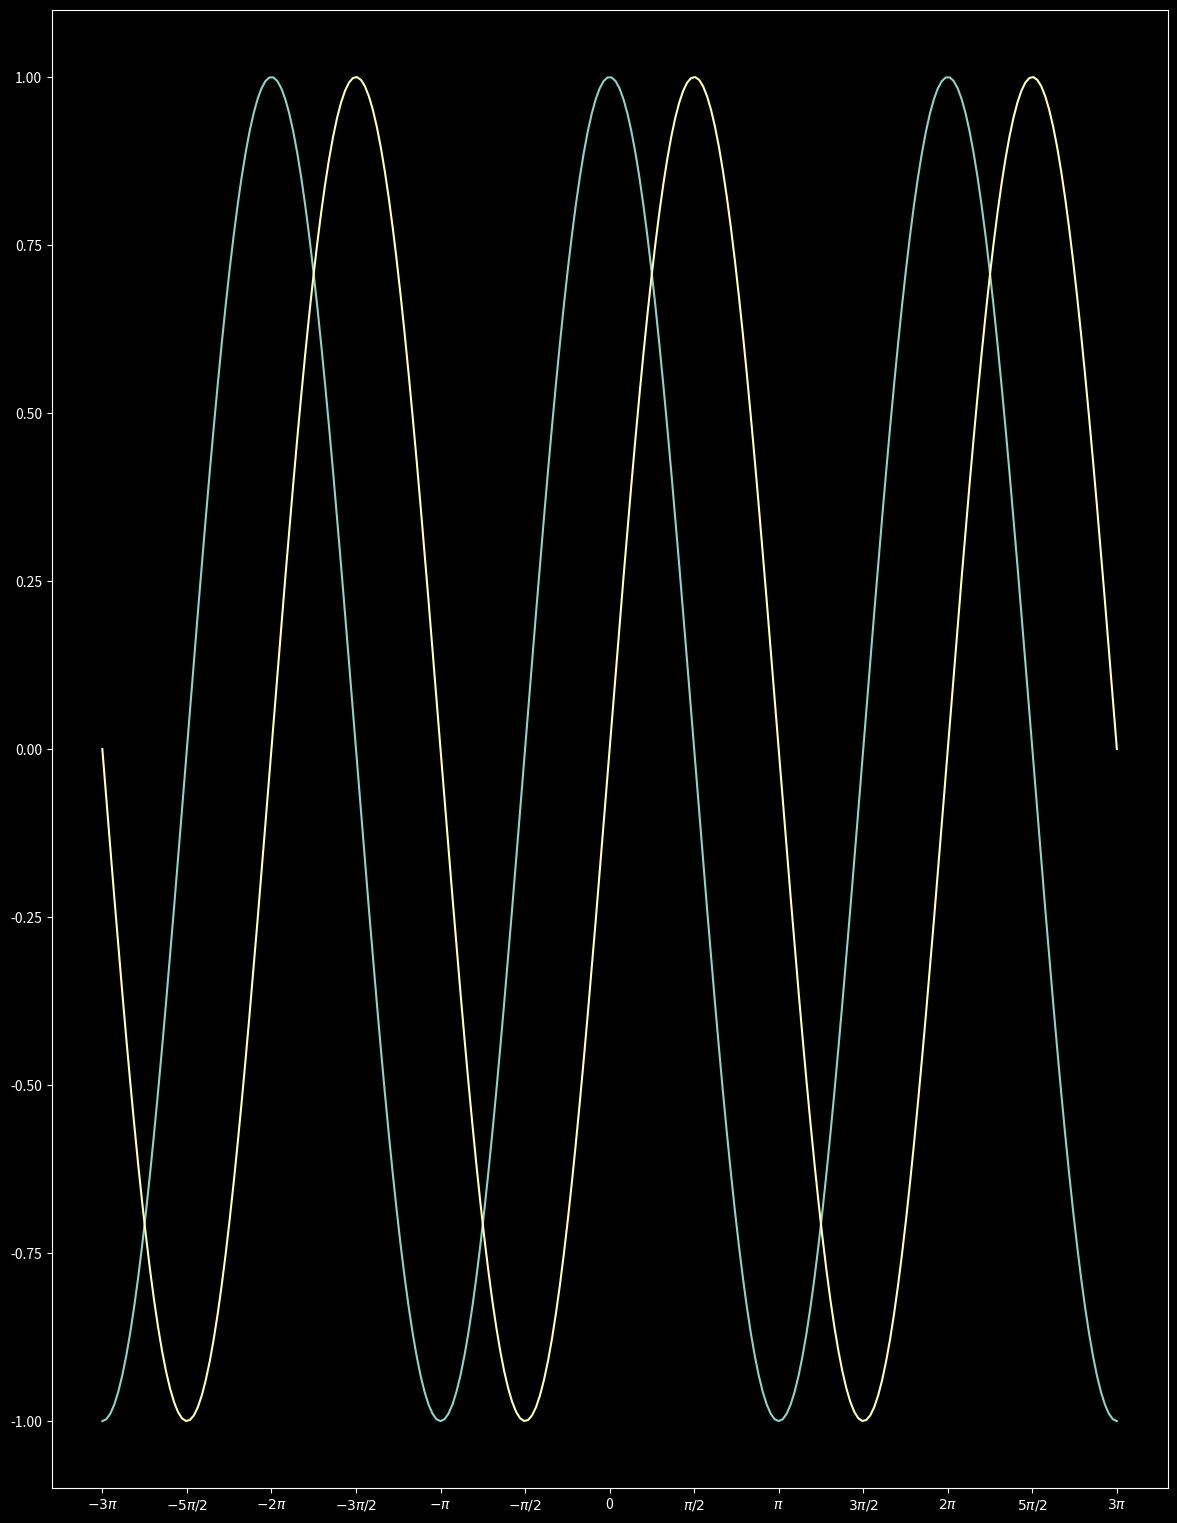

Recreate this plot in Python.
import numpy as np
import matplotlib.pyplot as plt
plt.style.use('dark_background')

X = np.linspace(-np.pi * 3, np.pi * 3, 256, endpoint=True)
C,S = np.cos(X), np.sin(X)
fig = plt.figure(figsize=[4.8 * 3, 6.4 * 3])
xticks_values = np.arange(-3 * np.pi, 3 * np.pi + 1e-9, np.pi / 2)
xticks_labels = (r'$-3\pi$', r'$-5\pi/2$', r'$-2\pi$', r'$-3\pi/2$', r'$-\pi$',
                 r'$-\pi/2$', '0', r'$\pi/2$', r'$\pi$', r'$3\pi/2$', r'$2\pi$',
                 r'$5\pi/2$', r'$3\pi$')

plt.plot(X,C)
plt.plot(X,S)
plt.xticks(xticks_values,xticks_labels)
plt.show()